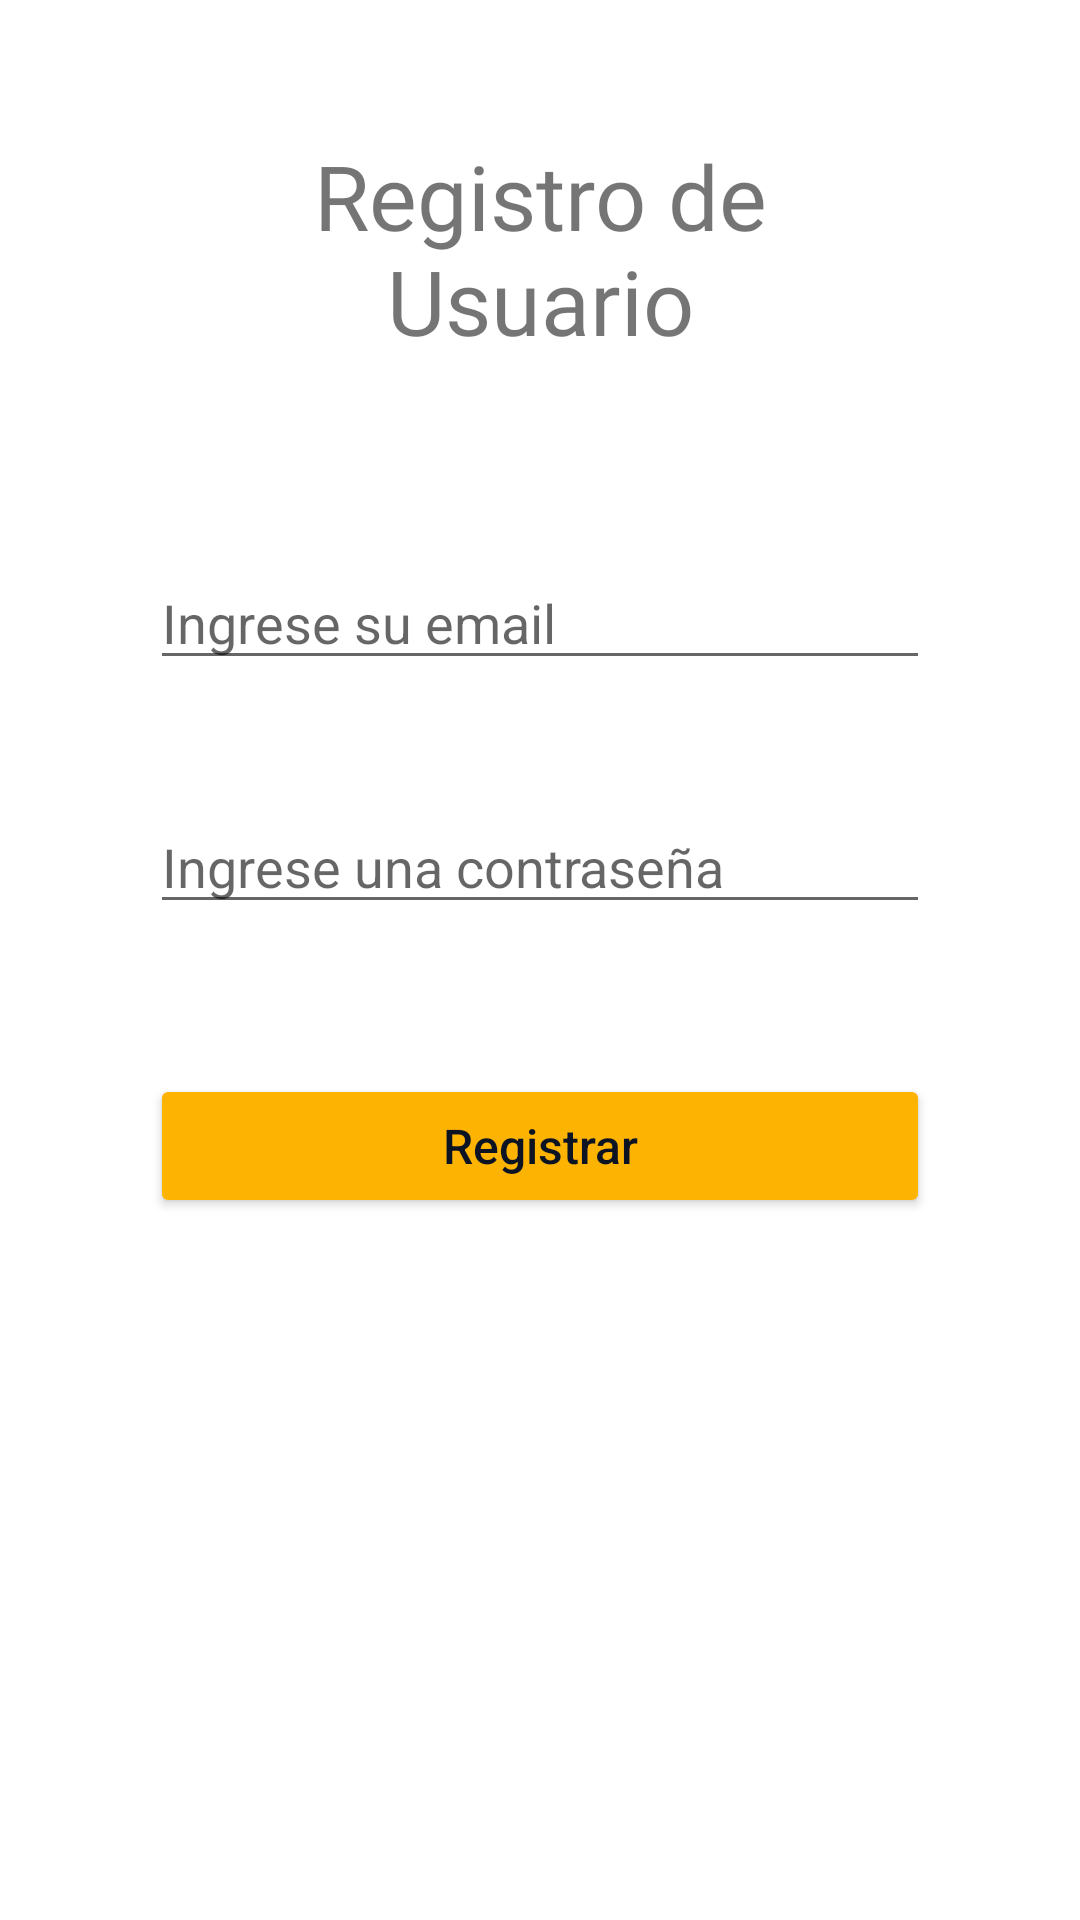

Here is an Android app screen rendered from its layout file. Give the layout XML and the strings, colors and styles it references.
<!-- AndroidManifest.xml: application theme Theme.CoffeeTimeAdmin -->
<!-- res/layout/activity_register_user.xml -->
<?xml version="1.0" encoding="utf-8"?>
<LinearLayout xmlns:android="http://schemas.android.com/apk/res/android"
    xmlns:app="http://schemas.android.com/apk/res-auto"
    xmlns:tools="http://schemas.android.com/tools"
    android:layout_width="match_parent"
    android:layout_height="match_parent"
    tools:context=".auth.RegisterUserActivity"
    android:paddingTop="30dp"
    android:paddingRight="50dp"
    android:paddingLeft="50dp"
    android:orientation="vertical"
    tools:menu="@menu/auth_menu"
    >


    <TextView
        android:layout_width="match_parent"
        android:layout_height="wrap_content"
        android:text="Registro de Usuario"
        android:textSize="30dp"
        android:padding="15dp"
        android:textAlignment="center"
        android:fontFamily="@font/grotesk_medium"

        />

    <EditText
        android:id="@+id/text_login"
        android:layout_width="match_parent"
        android:layout_height="wrap_content"
        android:ems="10"
        android:hint="@string/txt_login"
        android:layout_marginTop="50dp"
        android:inputType="textWebEmailAddress" />

    <EditText
        android:id="@+id/text_password"
        android:layout_marginTop="40dp"
        android:layout_width="match_parent"
        android:layout_height="wrap_content"
        android:ems="10"
        android:hint="@string/txt_password"
        android:inputType="textWebPassword" />

    <Button
        android:id="@+id/btn_login"
        android:layout_width="match_parent"
        android:layout_height="wrap_content"
        android:layout_marginTop="50dp"
        android:textAllCaps="false"
        android:textSize="16dp"
        android:backgroundTint="#FCB302"
        android:onClick="registerUser"
        android:text="Registrar"
        android:padding="13dp"
        android:textColor="#0C1423"
        app:cornerRadius="20dp"
        />
</LinearLayout>
<!-- resources referenced by this layout -->
<resources>
  <string name="txt_login">Ingrese su email</string>
  <string name="txt_password">Ingrese una contraseña</string>
  <style name="Theme.CoffeeTimeAdmin" parent="Theme.MaterialComponents.DayNight.DarkActionBar">
          
          <item name="colorPrimary">#F2BB37</item>
          <item name="colorPrimaryVariant">#F2BB37</item>
          <item name="colorOnPrimary">@color/white</item>
          
          <item name="colorSecondary">@color/teal_200</item>
          <item name="colorSecondaryVariant">@color/teal_700</item>
          <item name="colorOnSecondary">@color/black</item>
          
          <item name="android:statusBarColor" tools:targetApi="l">?attr/colorPrimaryVariant</item>
          
      </style>
  <!-- not gathered from this repository: default colours our renderer supplied (Android Studio template values) -->
  <color name="teal_200">#FF03DAC5</color>
  <color name="teal_700">#FF018786</color>
  <color name="black">#FF000000</color>
  <color name="white">#FFFFFFFF</color>
</resources>
